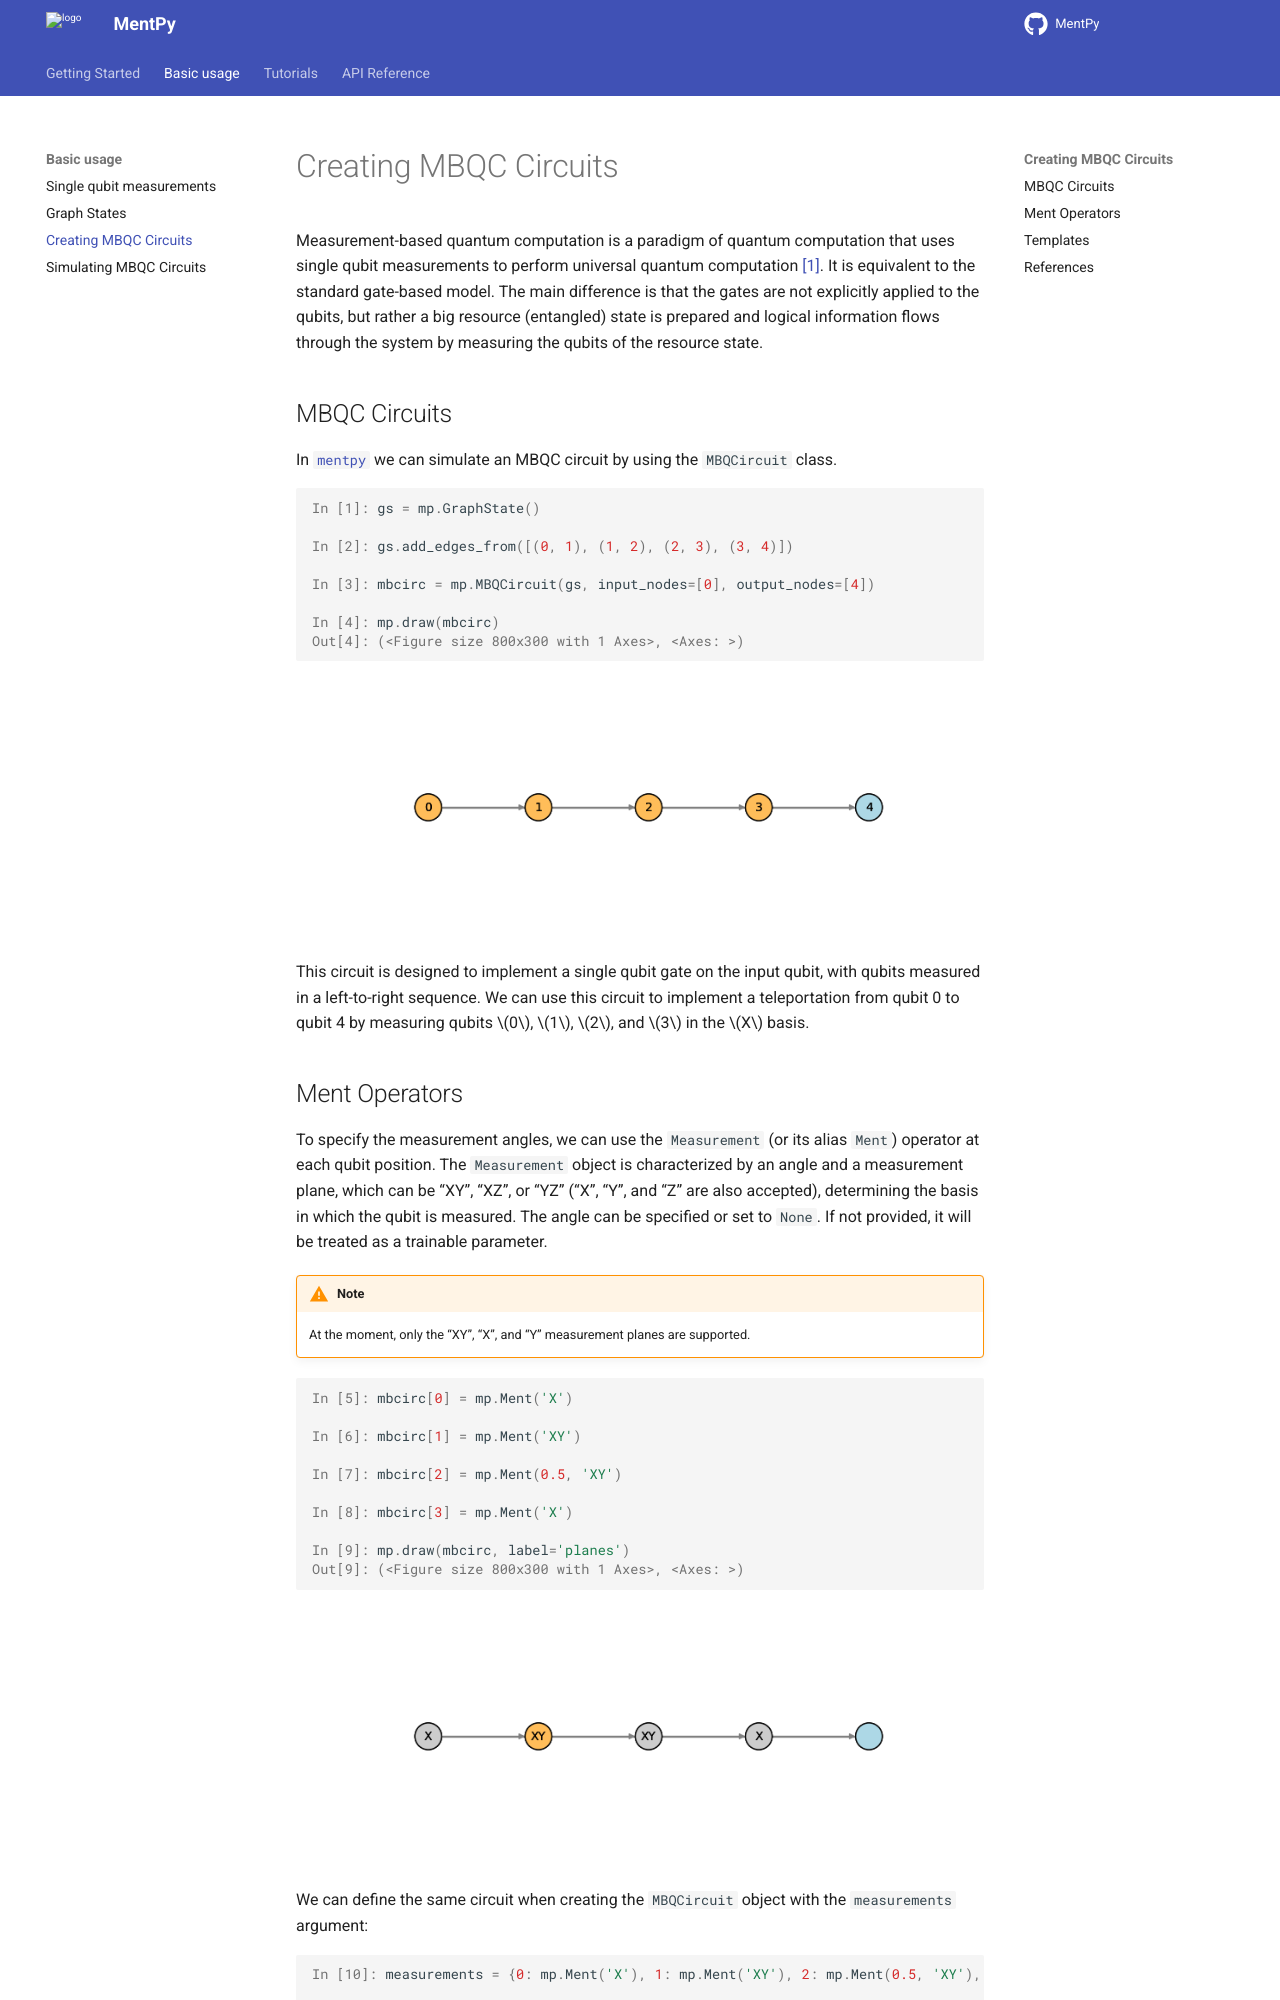

repository: mentpy/mentpy · page: basic-usage/intro-to-mbqc.html · generator: sphinx

Creating MBQC Circuits
======================

.. meta::
   :description: What is measurement-based quantum computation?
   :keywords: mbqc, measurement-based quantum computation, quantum computing

Measurement-based quantum computation is a paradigm of quantum computation that uses 
single qubit measurements to perform universal quantum computation [#raussendorf2001]_. 
It is equivalent to the standard gate-based model. The main difference is that the gates 
are not explicitly applied to the qubits, but rather a big resource (entangled) state 
is prepared and logical information flows through the system by measuring the qubits of the 
resource state. 

MBQC Circuits
-------------

In :obj:`mentpy` we can simulate an MBQC circuit by using the :obj:`MBQCircuit` class.

.. ipython:: python

    gs = mp.GraphState()
    gs.add_edges_from([(0, 1), (1, 2), (2, 3), (3, 4)])
    mbcirc = mp.MBQCircuit(gs, input_nodes=[0], output_nodes=[4])
    @savefig 1d_cluster.png width=1000px
    mp.draw(mbcirc)

This circuit is designed to implement a single qubit gate on the input qubit, with qubits 
measured in a left-to-right sequence. We can use this circuit to implement a teleportation from 
qubit 0 to qubit 4 by measuring qubits :math:`0`, :math:`1`, :math:`2`, and :math:`3` in 
the :math:`X` basis.
